Photos from the image-classification dataset "lemon_dataset" in the GitHub repository Dante-Cadiz/lemon-qualitycontrol. Its 2 classes are: bad quality, good quality.

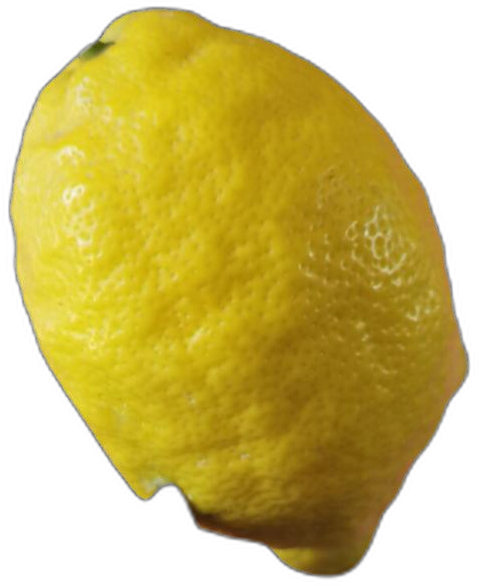
Label: bad quality

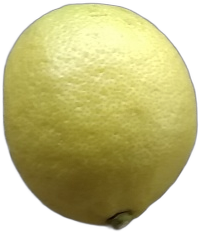
Label: good quality

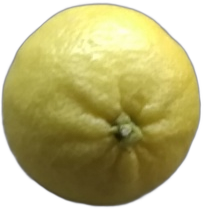
Label: good quality

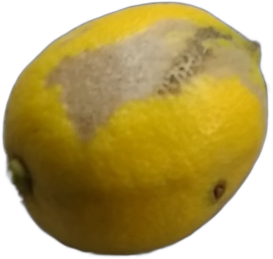
Label: bad quality

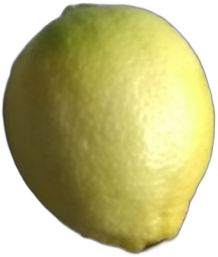
Label: good quality

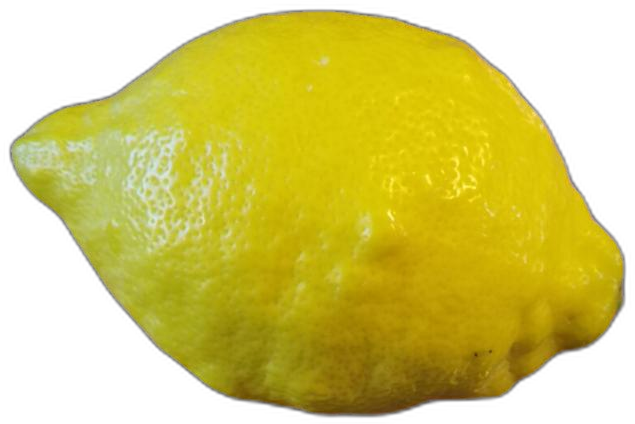
Label: bad quality
